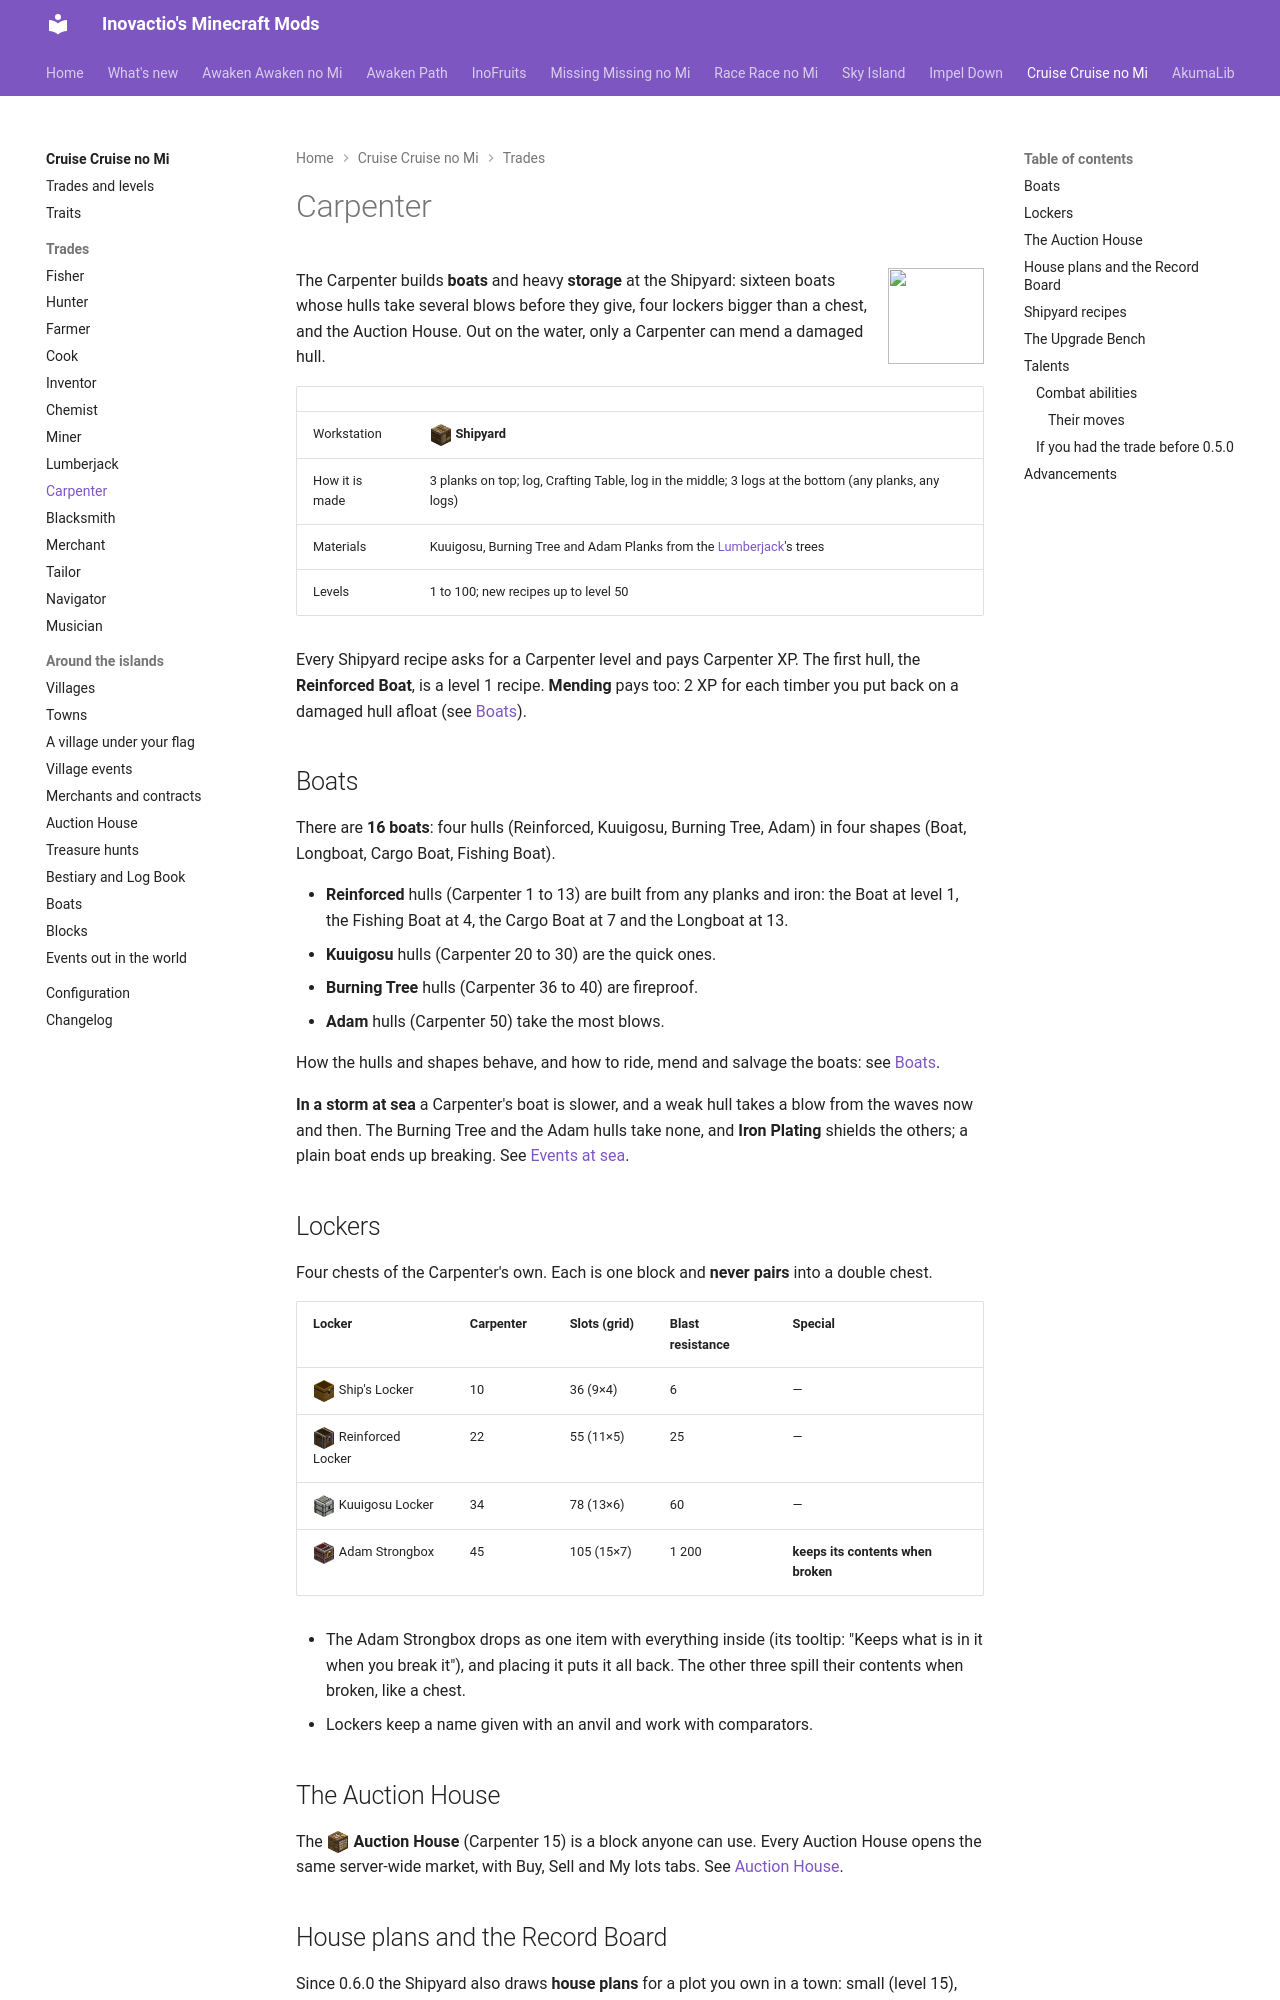

repository: Inovactio/inovactio.github.io · page: mods/cruise/trades/carpenter/index.html · generator: mkdocs

# Carpenter

![](../icons/trades/carpenter.png){ .mod-icon }

The Carpenter builds **boats** and heavy **storage** at the Shipyard: sixteen boats whose hulls take several blows before they give, four lockers bigger than a chest, and the Auction House. Out on the water, only a Carpenter can mend a damaged hull.

| | |
|---|---|
| Workstation | ![](../block-models/shipyard.png){ .block-mini }**Shipyard** |
| How it is made | 3 planks on top; log, Crafting Table, log in the middle; 3 logs at the bottom (any planks, any logs) |
| Materials | Kuuigosu, Burning Tree and Adam Planks from the [Lumberjack](lumberjack.md)'s trees |
| Levels | 1 to 100; new recipes up to level 50 |

Every Shipyard recipe asks for a Carpenter level and pays Carpenter XP. The first hull, the **Reinforced Boat**, is a level 1 recipe. **Mending** pays too: 2 XP for each timber you put back on a damaged hull afloat (see [Boats](../boats.md)).

## Boats

There are **16 boats**: four hulls (Reinforced, Kuuigosu, Burning Tree, Adam) in four shapes (Boat, Longboat, Cargo Boat, Fishing Boat).

- **Reinforced** hulls (Carpenter 1 to 13) are built from any planks and iron: the Boat at level 1, the Fishing Boat at 4, the Cargo Boat at 7 and the Longboat at 13.
- **Kuuigosu** hulls (Carpenter 20 to 30) are the quick ones.
- **Burning Tree** hulls (Carpenter 36 to 40) are fireproof.
- **Adam** hulls (Carpenter 50) take the most blows.

How the hulls and shapes behave, and how to ride, mend and salvage the boats: see [Boats](../boats.md).

**In a storm at sea** a Carpenter's boat is slower, and a weak hull takes a blow from the waves now and then. The Burning Tree and the Adam hulls take none, and **Iron Plating** shields the others; a plain boat ends up breaking. See [Events at sea](../events-at-sea.md#a-storm-at-sea).

## Lockers

Four chests of the Carpenter's own. Each is one block and **never pairs** into a double chest.

| Locker | Carpenter | Slots (grid) | Blast resistance | Special |
|---|---|---|---|---|
| ![](../block-models/ships-locker.png){ .block-mini }Ship's Locker | 10 | 36 (9×4) | 6 | — |
| ![](../block-models/reinforced-locker.png){ .block-mini }Reinforced Locker | 22 | 55 (11×5) | 25 | — |
| ![](../block-models/kuuigosu-locker.png){ .block-mini }Kuuigosu Locker | 34 | 78 (13×6) | 60 | — |
| ![](../block-models/adam-strongbox.png){ .block-mini }Adam Strongbox | 45 | 105 (15×7) | 1 200 | **keeps its contents when broken** |

- The Adam Strongbox drops as one item with everything inside (its tooltip: "Keeps what is in it when you break it"), and placing it puts it all back. The other three spill their contents when broken, like a chest.
- Lockers keep a name given with an anvil and work with comparators.

## The Auction House

The ![](../block-models/auction-house.png){ .block-mini }**Auction House** (Carpenter 15) is a block anyone can use. Every Auction House opens the same server-wide market, with Buy, Sell and My lots tabs. See [Auction House](../auction-house.md).

## House plans and the Record Board

Since 0.6.0 the Shipyard also draws **house plans** for a plot you own in a town: small (level 15), medium (level 30) and large (level 45). Lay one on your plot, pay for the site, and the house rises over a day in the look of its land. See [House plans](../towns.md#house-plans).

It also makes the **Record Board** (level 17), the board of the biggest catches that stands on every new quay: see the [Fisher](fisher.md#the-board-of-records).
